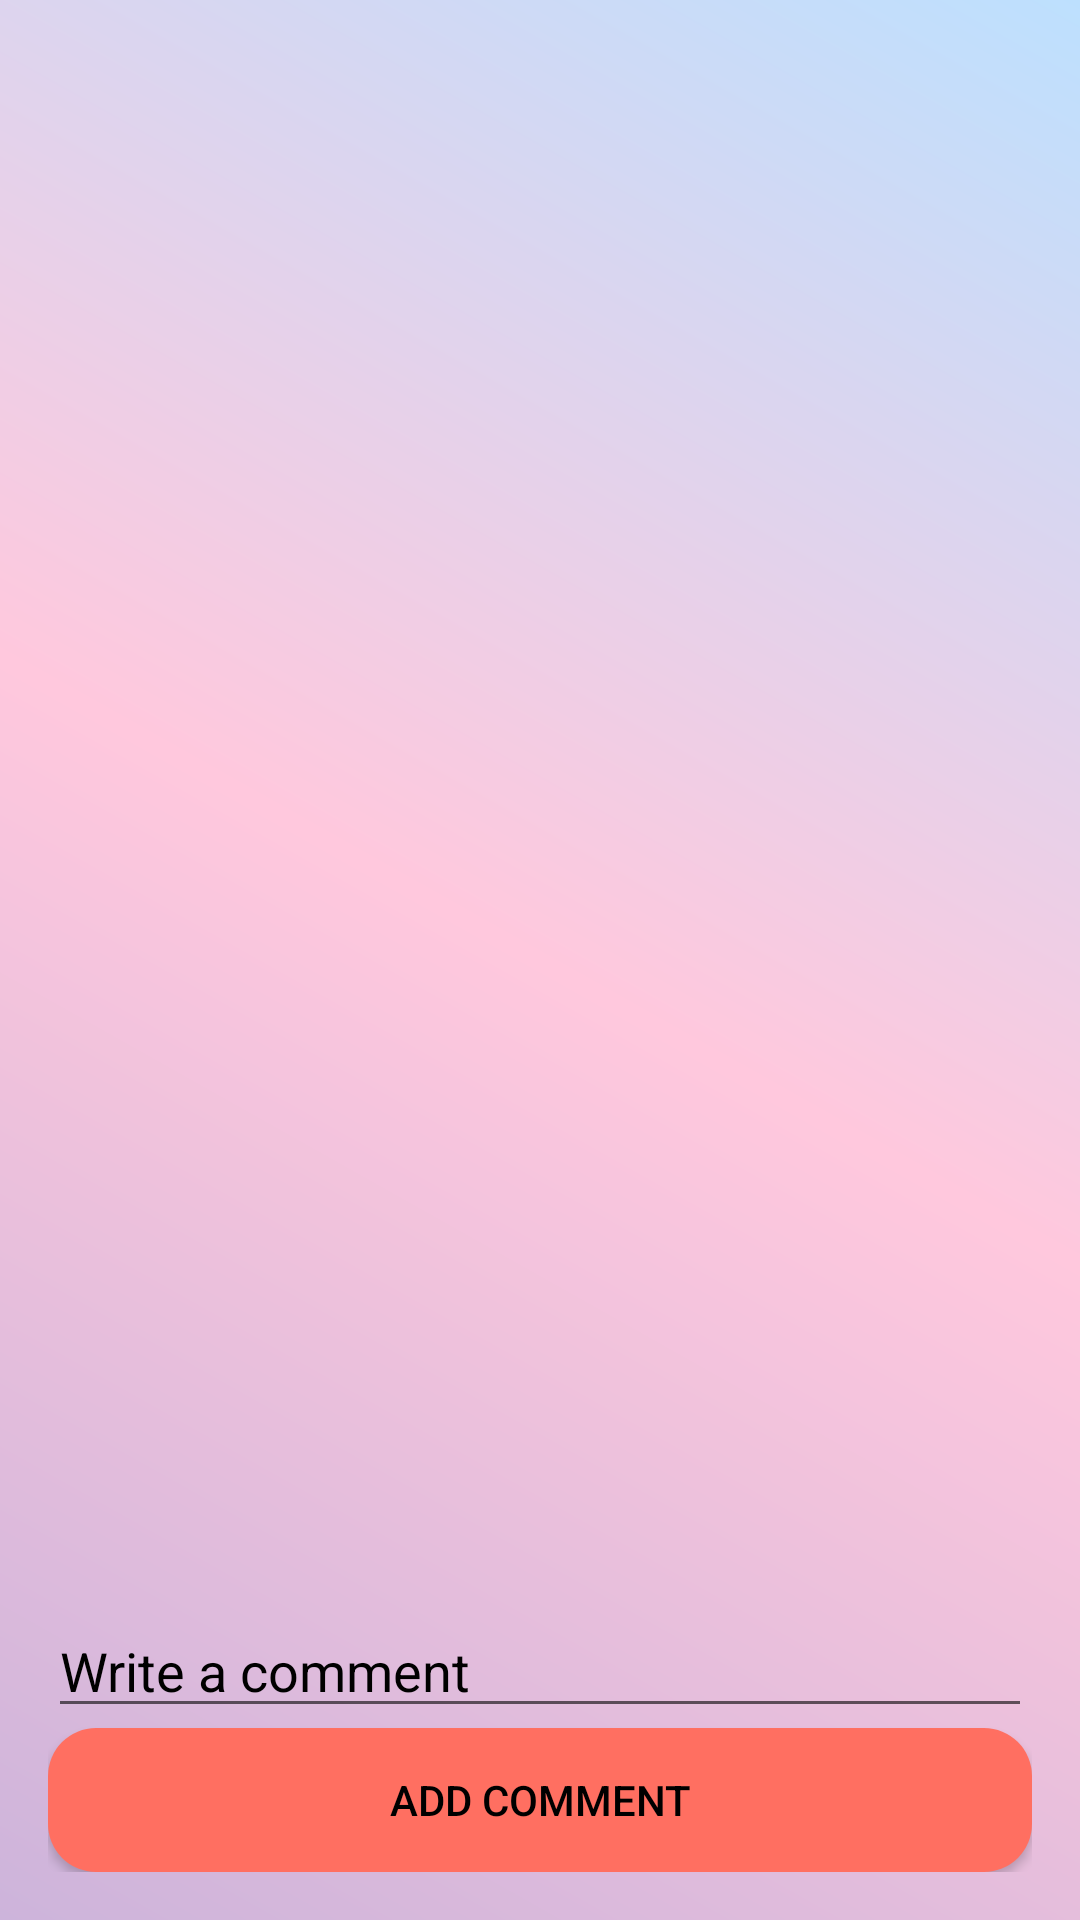

This screen was rendered from an Android layout file. Write that file and the resources it references.
<!-- AndroidManifest.xml: application theme Theme.AppCompat.DayNight.NoActionBar -->
<!-- res/layout/activity_comments.xml -->
<?xml version="1.0" encoding="utf-8"?>
<LinearLayout xmlns:android="http://schemas.android.com/apk/res/android"
	android:layout_width="match_parent"
	android:layout_height="match_parent"
	android:orientation="vertical"
	android:padding="16dp"
	android:background="@drawable/gradient_background">

	<androidx.recyclerview.widget.RecyclerView
		android:id="@+id/commentsRecyclerView"
		android:layout_width="match_parent"
		android:layout_height="0dp"
		android:layout_weight="1"
		android:scrollbars="vertical" />

	<EditText
		android:id="@+id/commentEditText"
		android:layout_width="match_parent"
		android:layout_height="wrap_content"
		android:textColor="@color/black"
		android:textColorHint="@color/black"
		android:hint="Write a comment" />

	<Button
		android:id="@+id/addCommentButton"
		android:layout_width="match_parent"
		android:layout_height="wrap_content"
		android:textColor="@color/black"
		android:text="Add Comment"
		android:background="@drawable/rounded_rectangle"
		android:backgroundTint="@color/secondary"/>
</LinearLayout>
<!-- resources referenced by this layout -->
<resources>
  <color name="secondary">#FF6F61</color>
  <!-- drawable gradient_background (drawable) -->
  <?xml version="1.0" encoding="utf-8"?>
  <layer-list xmlns:android="http://schemas.android.com/apk/res/android">
  	<item>
  		<shape android:shape="rectangle">
  			<gradient
  				android:startColor="#CDB4DB"
  				android:centerColor="#FFC8DD"
  				android:endColor="#BDE0FE"
  				android:angle="45"/>
  		</shape>
  	</item>
  </layer-list>
  <!-- drawable rounded_rectangle (drawable) -->
  <?xml version="1.0" encoding="utf-8"?>
  <layer-list xmlns:android="http://schemas.android.com/apk/res/android">
  	<item>
  		<shape android:shape="rectangle">
  			<corners android:radius="16dp"/>
  			<gradient
  				android:startColor="#F9E7BB"
  				android:centerColor="#E97CBB"
  				android:endColor="#3D47D9"
  				android:angle="315"/>
  		</shape>
  	</item>
  </layer-list>
  <!-- not gathered from this repository: default colours our renderer supplied (Android Studio template values) -->
  <color name="black">#FF000000</color>
</resources>
